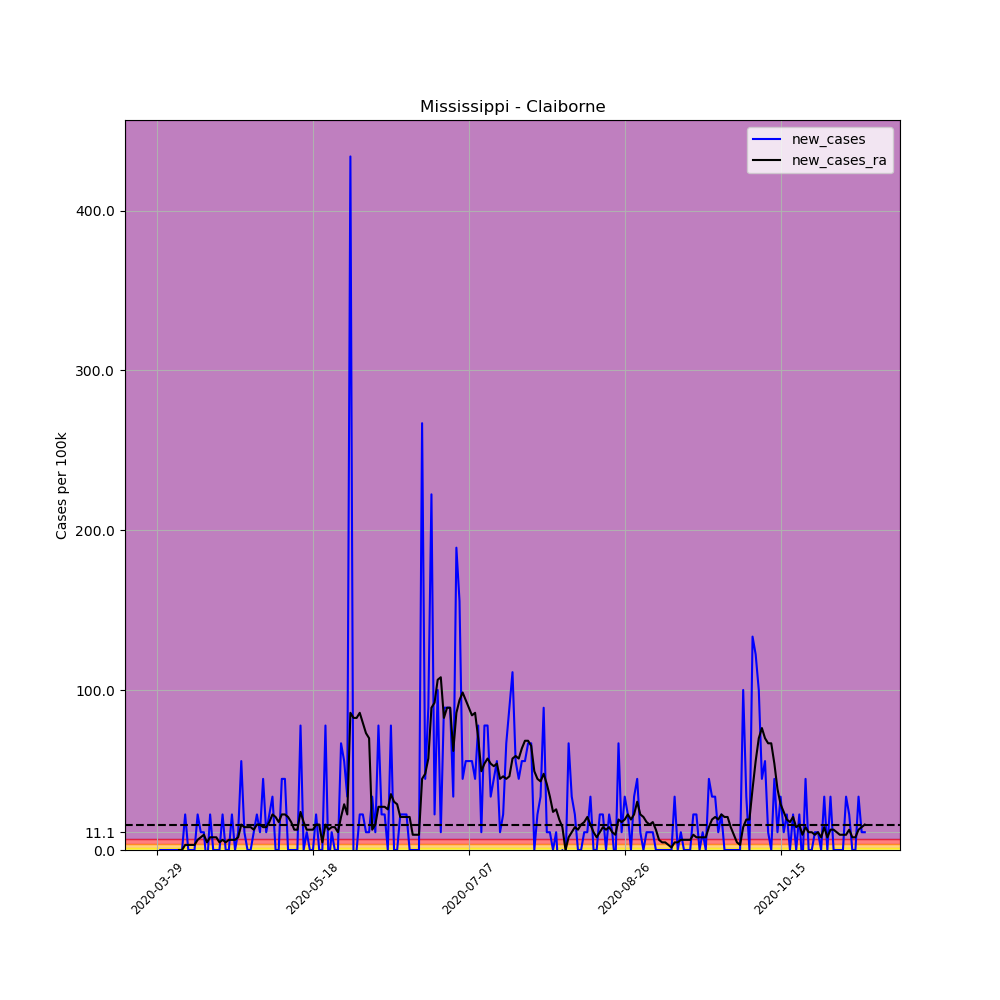

Source data for this figure (header and first rows):
, date, county, state, fips, cases, deaths, COUNTY, STNAME, CTYNAME, POPESTIMATE2019, per_100k, per_100k_ra, new_cases, new_cases_ra
449448, 2020-03-29, Claiborne, Mississippi, 28021, 1, 0, 21, Mississippi, Claiborne, 8988, 11.13, , , 
449449, 2020-03-30, Claiborne, Mississippi, 28021, 1, 0, 21, Mississippi, Claiborne, 8988, 11.13, , 0.0, 
449450, 2020-03-31, Claiborne, Mississippi, 28021, 1, 0, 21, Mississippi, Claiborne, 8988, 11.13, , 0.0, 
449451, 2020-04-01, Claiborne, Mississippi, 28021, 1, 0, 21, Mississippi, Claiborne, 8988, 11.13, , 0.0, 
449452, 2020-04-02, Claiborne, Mississippi, 28021, 1, 0, 21, Mississippi, Claiborne, 8988, 11.13, , 0.0, 
449453, 2020-04-03, Claiborne, Mississippi, 28021, 1, 0, 21, Mississippi, Claiborne, 8988, 11.13, , 0.0, 
449454, 2020-04-04, Claiborne, Mississippi, 28021, 1, 0, 21, Mississippi, Claiborne, 8988, 11.13, 11.13, 0.0, 
449455, 2020-04-05, Claiborne, Mississippi, 28021, 1, 0, 21, Mississippi, Claiborne, 8988, 11.13, 11.13, 0.0, 0.0
449456, 2020-04-06, Claiborne, Mississippi, 28021, 1, 0, 21, Mississippi, Claiborne, 8988, 11.13, 11.13, 0.0, 0.0
449457, 2020-04-07, Claiborne, Mississippi, 28021, 3, 0, 21, Mississippi, Claiborne, 8988, 33.38, 14.3, 22.25, 3.179
449458, 2020-04-08, Claiborne, Mississippi, 28021, 3, 0, 21, Mississippi, Claiborne, 8988, 33.38, 17.48, 0.0, 3.179
449459, 2020-04-09, Claiborne, Mississippi, 28021, 3, 0, 21, Mississippi, Claiborne, 8988, 33.38, 20.66, 0.0, 3.179
449460, 2020-04-10, Claiborne, Mississippi, 28021, 3, 0, 21, Mississippi, Claiborne, 8988, 33.38, 23.84, 0.0, 3.179
449461, 2020-04-11, Claiborne, Mississippi, 28021, 5, 0, 21, Mississippi, Claiborne, 8988, 55.63, 30.2, 22.25, 6.358
449462, 2020-04-12, Claiborne, Mississippi, 28021, 6, 0, 21, Mississippi, Claiborne, 8988, 66.76, 38.15, 11.13, 7.947
449463, 2020-04-13, Claiborne, Mississippi, 28021, 7, 0, 21, Mississippi, Claiborne, 8988, 77.88, 47.68, 11.13, 9.537
449464, 2020-04-14, Claiborne, Mississippi, 28021, 6, 0, 21, Mississippi, Claiborne, 8988, 66.76, 52.45, -11.13, 4.768
449465, 2020-04-15, Claiborne, Mississippi, 28021, 8, 0, 21, Mississippi, Claiborne, 8988, 89.01, 60.4, 22.25, 7.947
449466, 2020-04-16, Claiborne, Mississippi, 28021, 8, 0, 21, Mississippi, Claiborne, 8988, 89.01, 68.35, 0.0, 7.947
449467, 2020-04-17, Claiborne, Mississippi, 28021, 8, 0, 21, Mississippi, Claiborne, 8988, 89.01, 76.29, 0.0, 7.947
449468, 2020-04-18, Claiborne, Mississippi, 28021, 8, 0, 21, Mississippi, Claiborne, 8988, 89.01, 81.06, 0.0, 4.768
449469, 2020-04-19, Claiborne, Mississippi, 28021, 10, 0, 21, Mississippi, Claiborne, 8988, 111.3, 87.42, 22.25, 6.358
449470, 2020-04-20, Claiborne, Mississippi, 28021, 10, 0, 21, Mississippi, Claiborne, 8988, 111.3, 92.19, 0.0, 4.768
449471, 2020-04-21, Claiborne, Mississippi, 28021, 10, 0, 21, Mississippi, Claiborne, 8988, 111.3, 98.54, 0.0, 6.358
449472, 2020-04-22, Claiborne, Mississippi, 28021, 12, 0, 21, Mississippi, Claiborne, 8988, 133.5, 104.9, 22.25, 6.358
449473, 2020-04-23, Claiborne, Mississippi, 28021, 12, 0, 21, Mississippi, Claiborne, 8988, 133.5, 111.3, 0.0, 6.358
449474, 2020-04-24, Claiborne, Mississippi, 28021, 13, 0, 21, Mississippi, Claiborne, 8988, 144.6, 119.2, 11.13, 7.947
449475, 2020-04-25, Claiborne, Mississippi, 28021, 18, 0, 21, Mississippi, Claiborne, 8988, 200.3, 135.1, 55.63, 15.89
449476, 2020-04-26, Claiborne, Mississippi, 28021, 19, 0, 21, Mississippi, Claiborne, 8988, 211.4, 149.4, 11.13, 14.3
449477, 2020-04-27, Claiborne, Mississippi, 28021, 19, 0, 21, Mississippi, Claiborne, 8988, 211.4, 163.7, 0.0, 14.3
449478, 2020-04-28, Claiborne, Mississippi, 28021, 19, 0, 21, Mississippi, Claiborne, 8988, 211.4, 178, 0.0, 14.3
449479, 2020-04-29, Claiborne, Mississippi, 28021, 20, 0, 21, Mississippi, Claiborne, 8988, 222.5, 190.7, 11.13, 12.72
449480, 2020-04-30, Claiborne, Mississippi, 28021, 22, 0, 21, Mississippi, Claiborne, 8988, 244.8, 206.6, 22.25, 15.89
449481, 2020-05-01, Claiborne, Mississippi, 28021, 23, 0, 21, Mississippi, Claiborne, 8988, 255.9, 222.5, 11.13, 15.89
449482, 2020-05-02, Claiborne, Mississippi, 28021, 27, 0, 21, Mississippi, Claiborne, 8988, 300.4, 236.8, 44.5, 14.3
449483, 2020-05-03, Claiborne, Mississippi, 28021, 28, 0, 21, Mississippi, Claiborne, 8988, 311.5, 251.1, 11.13, 14.3
449484, 2020-05-04, Claiborne, Mississippi, 28021, 30, 0, 21, Mississippi, Claiborne, 8988, 333.8, 268.6, 22.25, 17.48
449485, 2020-05-05, Claiborne, Mississippi, 28021, 33, 0, 21, Mississippi, Claiborne, 8988, 367.2, 290.9, 33.38, 22.25
449486, 2020-05-06, Claiborne, Mississippi, 28021, 33, 0, 21, Mississippi, Claiborne, 8988, 367.2, 311.5, 0.0, 20.66
449487, 2020-05-07, Claiborne, Mississippi, 28021, 33, 0, 21, Mississippi, Claiborne, 8988, 367.2, 329, 0.0, 17.48
449488, 2020-05-08, Claiborne, Mississippi, 28021, 37, 0, 21, Mississippi, Claiborne, 8988, 411.7, 351.3, 44.5, 22.25
449489, 2020-05-09, Claiborne, Mississippi, 28021, 41, 0, 21, Mississippi, Claiborne, 8988, 456.2, 373.5, 44.5, 22.25
449490, 2020-05-10, Claiborne, Mississippi, 28021, 41, 0, 21, Mississippi, Claiborne, 8988, 456.2, 394.2, 0.0, 20.66
449491, 2020-05-11, Claiborne, Mississippi, 28021, 41, 0, 21, Mississippi, Claiborne, 8988, 456.2, 411.7, 0.0, 17.48
449492, 2020-05-12, Claiborne, Mississippi, 28021, 41, 0, 21, Mississippi, Claiborne, 8988, 456.2, 424.4, 0.0, 12.72
449493, 2020-05-13, Claiborne, Mississippi, 28021, 41, 0, 21, Mississippi, Claiborne, 8988, 456.2, 437.1, 0.0, 12.72
449494, 2020-05-14, Claiborne, Mississippi, 28021, 48, 0, 21, Mississippi, Claiborne, 8988, 534, 460.9, 77.88, 23.84
449495, 2020-05-15, Claiborne, Mississippi, 28021, 48, 0, 21, Mississippi, Claiborne, 8988, 534, 478.4, 0.0, 17.48
449496, 2020-05-16, Claiborne, Mississippi, 28021, 49, 0, 21, Mississippi, Claiborne, 8988, 545.2, 491.1, 11.13, 12.72
449497, 2020-05-17, Claiborne, Mississippi, 28021, 49, 0, 21, Mississippi, Claiborne, 8988, 545.2, 503.8, 0.0, 12.72
449498, 2020-05-18, Claiborne, Mississippi, 28021, 49, 0, 21, Mississippi, Claiborne, 8988, 545.2, 516.6, 0.0, 12.72
449499, 2020-05-19, Claiborne, Mississippi, 28021, 51, 1, 21, Mississippi, Claiborne, 8988, 567.4, 532.5, 22.25, 15.89
449500, 2020-05-20, Claiborne, Mississippi, 28021, 51, 1, 21, Mississippi, Claiborne, 8988, 567.4, 548.4, 0.0, 15.89
449501, 2020-05-21, Claiborne, Mississippi, 28021, 51, 1, 21, Mississippi, Claiborne, 8988, 567.4, 553.1, 0.0, 4.768
449502, 2020-05-22, Claiborne, Mississippi, 28021, 58, 1, 21, Mississippi, Claiborne, 8988, 645.3, 569, 77.88, 15.89
449503, 2020-05-23, Claiborne, Mississippi, 28021, 57, 1, 21, Mississippi, Claiborne, 8988, 634.2, 581.7, -11.13, 12.72
449504, 2020-05-24, Claiborne, Mississippi, 28021, 58, 1, 21, Mississippi, Claiborne, 8988, 645.3, 596, 11.13, 14.3
449505, 2020-05-25, Claiborne, Mississippi, 28021, 58, 2, 21, Mississippi, Claiborne, 8988, 645.3, 610.3, 0.0, 14.3
449506, 2020-05-26, Claiborne, Mississippi, 28021, 58, 2, 21, Mississippi, Claiborne, 8988, 645.3, 621.5, 0.0, 11.13
449507, 2020-05-27, Claiborne, Mississippi, 28021, 64, 2, 21, Mississippi, Claiborne, 8988, 712.1, 642.1, 66.76, 20.66
... 168 more rows
